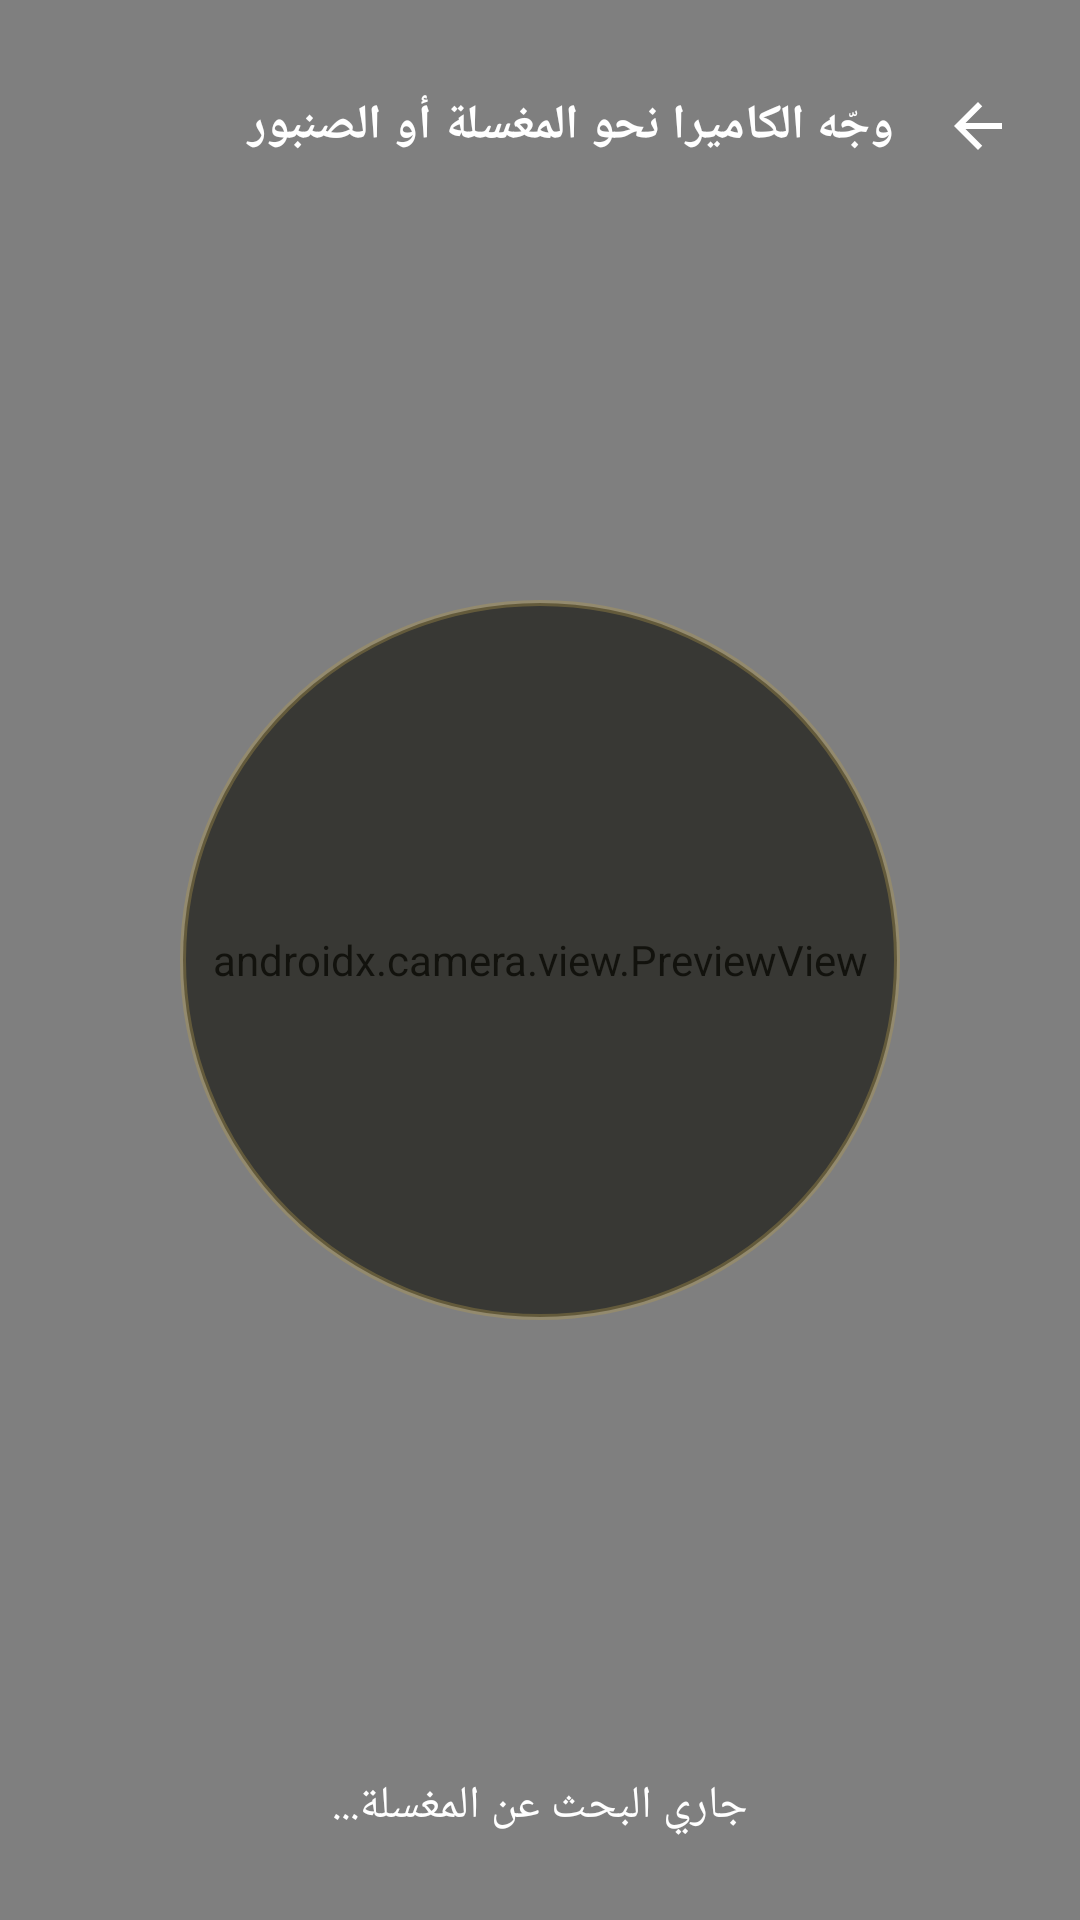

Write the Android layout XML for this screen, with the resource values it uses.
<!-- AndroidManifest.xml: application theme Theme.SalahAlarm -->
<!-- res/layout/activity_camera.xml -->
<?xml version="1.0" encoding="utf-8"?>
<FrameLayout xmlns:android="http://schemas.android.com/apk/res/android"
    xmlns:app="http://schemas.android.com/apk/res-auto"
    android:layout_width="match_parent"
    android:layout_height="match_parent"
    android:layoutDirection="rtl"
    android:background="@color/black">

    <androidx.camera.view.PreviewView
        android:id="@+id/previewView"
        android:layout_width="match_parent"
        android:layout_height="match_parent" />

    
    <LinearLayout
        android:layout_width="match_parent"
        android:layout_height="wrap_content"
        android:orientation="horizontal"
        android:gravity="center_vertical"
        android:background="@drawable/bg_top_bar"
        android:paddingTop="20dp"
        android:paddingBottom="28dp"
        android:paddingStart="12dp"
        android:paddingEnd="12dp">

        <ImageButton
            android:id="@+id/btnClose"
            android:layout_width="44dp"
            android:layout_height="44dp"
            android:src="@drawable/ic_back"
            android:background="?attr/selectableItemBackgroundBorderless"
            android:scaleType="centerInside"
            android:padding="9dp"
            android:contentDescription="رجوع" />

        <TextView
            android:id="@+id/tvInstruction"
            android:layout_width="0dp"
            android:layout_height="wrap_content"
            android:layout_weight="1"
            android:layout_marginStart="6dp"
            android:text="وجّه الكاميرا نحو المغسلة أو الصنبور"
            android:textColor="@color/white"
            android:textSize="16sp"
            android:textStyle="bold" />
    </LinearLayout>

    
    <View
        android:layout_width="240dp"
        android:layout_height="240dp"
        android:layout_gravity="center"
        android:background="@drawable/bg_circle_outline"
        android:alpha="0.7" />

    
    <LinearLayout
        android:layout_width="match_parent"
        android:layout_height="wrap_content"
        android:layout_gravity="bottom"
        android:orientation="vertical"
        android:gravity="center"
        android:background="@drawable/bg_bottom_bar"
        android:paddingTop="40dp"
        android:paddingBottom="28dp"
        android:paddingStart="20dp"
        android:paddingEnd="20dp">

        <TextView
            android:id="@+id/tvStatus"
            android:layout_width="wrap_content"
            android:layout_height="wrap_content"
            android:gravity="center"
            android:text="جاري البحث عن المغسلة..."
            android:textColor="@color/white"
            android:textSize="15sp" />

        <com.google.android.material.button.MaterialButton
            android:id="@+id/btnDone"
            style="@style/GoldButton"
            android:layout_width="wrap_content"
            android:layout_height="wrap_content"
            android:layout_marginTop="14dp"
            android:visibility="gone"
            android:text="تمام" />
    </LinearLayout>

</FrameLayout>
<!-- resources referenced by this layout -->
<resources>
  <color name="black">#0A0A0A</color>
  <color name="white">#FFFFFF</color>
  <!-- drawable bg_circle_outline (drawable) -->
  <?xml version="1.0" encoding="utf-8"?>
  <shape xmlns:android="http://schemas.android.com/apk/res/android"
      android:shape="oval">
      <solid android:color="#1A1A14" />
      <stroke android:width="2dp" android:color="@color/gold_trans" />
  </shape>
  <!-- drawable ic_back (drawable) -->
  <vector xmlns:android="http://schemas.android.com/apk/res/android"
      android:width="24dp" android:height="24dp"
      android:viewportWidth="24" android:viewportHeight="24"
      android:tint="@color/white">
      <path android:fillColor="#FFFFFF"
          android:pathData="M20,11H7.83l5.59,-5.59L12,4l-8,8 8,8 1.41,-1.41L7.83,13H20v-2z"/>
  </vector>
  <style name="GoldButton" parent="Widget.MaterialComponents.Button">
          <item name="backgroundTint">@color/gold</item>
          <item name="android:textColor">@color/black</item>
          <item name="cornerRadius">16dp</item>
          <item name="android:textStyle">bold</item>
          <item name="android:textSize">16sp</item>
          <item name="android:paddingTop">14dp</item>
          <item name="android:paddingBottom">14dp</item>
      </style>
  <style name="Theme.SalahAlarm" parent="Theme.MaterialComponents.NoActionBar">
          <item name="colorPrimary">@color/gold</item>
          <item name="colorPrimaryVariant">@color/gold_dark</item>
          <item name="colorOnPrimary">@color/black</item>
          <item name="colorSecondary">@color/gold</item>
          <item name="colorSecondaryVariant">@color/gold_dark</item>
          <item name="colorOnSecondary">@color/black</item>
          <item name="android:colorBackground">@color/black</item>
          <item name="colorSurface">@color/surface</item>
          <item name="colorOnSurface">@color/text_primary</item>
          <item name="colorError">@color/danger</item>
          <item name="android:windowBackground">@color/black</item>
          <item name="android:statusBarColor">@color/black</item>
          <item name="android:navigationBarColor">@color/black</item>
          <item name="android:textColorPrimary">@color/text_primary</item>
          <item name="android:textColorHint">@color/text_muted</item>
          <item name="materialButtonStyle">@style/GoldButton</item>
      </style>
  <color name="gold_trans">#55D4AF37</color>
  <color name="gold">#D4AF37</color>
  <color name="gold_dark">#A67C00</color>
  <color name="surface">#16161A</color>
  <color name="text_primary">#F5F1E6</color>
  <color name="danger">#E0605C</color>
  <color name="text_muted">#8A8A8F</color>
</resources>
